Dataset: dataset_split (GitHub, dilaracakmakk/Image-Classification-with-CNN_). Classes: dress, pants, t-shirt.

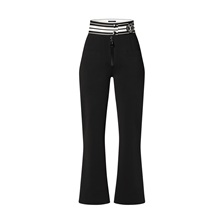
Label: pants

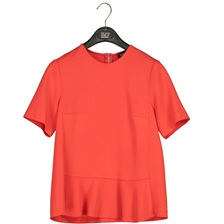
Label: t-shirt

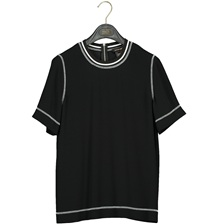
Label: t-shirt

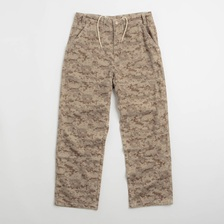
Label: pants

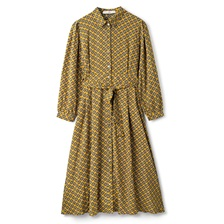
Label: dress

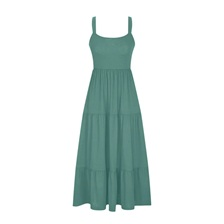
Label: dress
